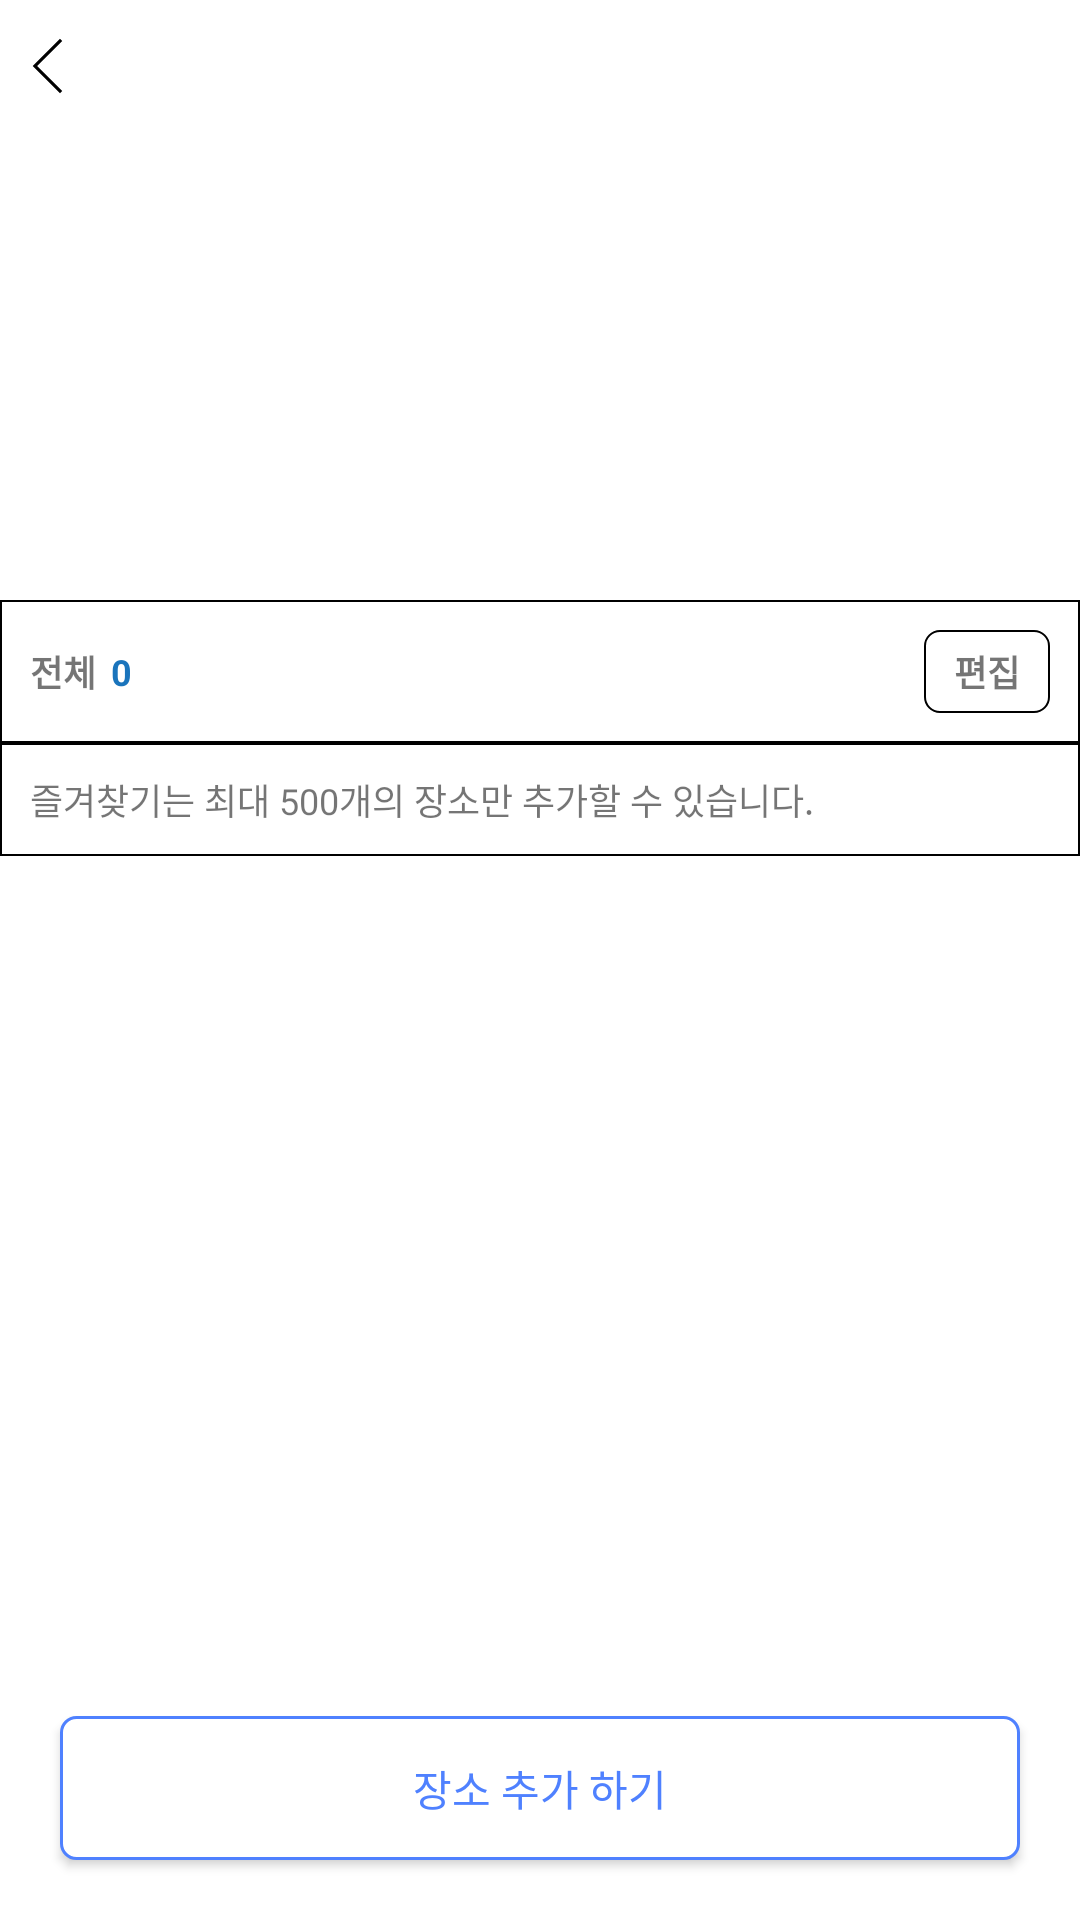

Produce the Android XML layout that renders to this screen, including the resource entries it uses.
<!-- AndroidManifest.xml: application theme Theme.LetsTravel -->
<!-- res/layout/fragment_save_detail.xml -->
<?xml version="1.0" encoding="utf-8"?>
<layout xmlns:android="http://schemas.android.com/apk/res/android"
    xmlns:app="http://schemas.android.com/apk/res-auto"
    xmlns:tools="http://schemas.android.com/tools">

    <androidx.constraintlayout.widget.ConstraintLayout
        android:id="@+id/layout_main"
        android:layout_width="match_parent"
        android:layout_height="match_parent"
        android:background="@color/white"
        tools:context=".fragment.save.detail.DetailFragment">

        <androidx.constraintlayout.widget.ConstraintLayout
            android:id="@+id/layout_header"
            android:layout_width="match_parent"
            android:layout_height="200dp"
            app:layout_constraintEnd_toEndOf="parent"
            app:layout_constraintStart_toStartOf="parent"
            app:layout_constraintTop_toTopOf="parent">

            <ImageButton
                android:id="@+id/ib_back"
                android:layout_width="wrap_content"
                android:layout_height="wrap_content"
                android:layout_margin="10sp"
                android:background="@drawable/ic_arrow_back"
                app:layout_constraintStart_toStartOf="parent"
                app:layout_constraintTop_toTopOf="parent" />


            <TextView
                android:id="@+id/tv_text"
                android:layout_width="wrap_content"
                android:layout_height="wrap_content"
                android:textColor="@color/black"
                android:textSize="20sp"
                android:textStyle="bold"
                app:layout_constraintBottom_toBottomOf="parent"
                app:layout_constraintEnd_toEndOf="parent"
                app:layout_constraintStart_toStartOf="parent"
                app:layout_constraintTop_toTopOf="parent"
                tools:text="테스트" />

        </androidx.constraintlayout.widget.ConstraintLayout>

        <androidx.constraintlayout.widget.ConstraintLayout
            android:layout_width="match_parent"
            android:layout_height="0dp"
            app:layout_constraintBottom_toBottomOf="parent"
            app:layout_constraintEnd_toEndOf="parent"
            app:layout_constraintStart_toStartOf="parent"
            app:layout_constraintTop_toBottomOf="@id/layout_header">

            <androidx.constraintlayout.widget.ConstraintLayout
                android:id="@+id/layout_1"
                android:layout_width="match_parent"
                android:layout_height="wrap_content"
                android:background="@drawable/background_layout_border"
                android:orientation="horizontal"
                android:padding="10sp"
                app:layout_constraintEnd_toEndOf="parent"
                app:layout_constraintStart_toStartOf="parent"
                app:layout_constraintTop_toTopOf="parent">

                <TextView
                    android:id="@+id/tv_total_text"
                    android:layout_width="wrap_content"
                    android:layout_height="wrap_content"
                    android:text="전체"
                    android:textSize="12sp"
                    android:textStyle="bold"
                    app:layout_constraintBottom_toBottomOf="parent"
                    app:layout_constraintEnd_toStartOf="@id/tv_total_count"
                    app:layout_constraintStart_toStartOf="parent"
                    app:layout_constraintTop_toTopOf="parent" />

                <TextView
                    android:id="@+id/tv_total_count"
                    android:layout_width="wrap_content"
                    android:layout_height="wrap_content"
                    android:layout_marginLeft="5sp"
                    android:textColor="@color/icon_selected_color"
                    android:textSize="12sp"
                    android:textStyle="bold"
                    app:layout_constraintBottom_toBottomOf="parent"
                    app:layout_constraintStart_toEndOf="@+id/tv_total_text"
                    app:layout_constraintTop_toTopOf="parent"
                    android:text="0" />


                <TextView
                    android:id="@+id/tv_edit"
                    android:layout_width="wrap_content"
                    android:layout_height="wrap_content"
                    android:background="@drawable/background_textview_eidt"
                    android:text="편집"
                    android:textSize="12sp"
                    android:textStyle="bold"
                    app:layout_constraintBottom_toBottomOf="parent"
                    app:layout_constraintEnd_toEndOf="parent"
                    app:layout_constraintTop_toTopOf="parent" />
            </androidx.constraintlayout.widget.ConstraintLayout>

            <TextView
                android:id="@+id/tv_notification_msg"
                android:layout_width="match_parent"
                android:layout_height="wrap_content"
                android:background="@drawable/background_layout_border"
                android:padding="10sp"
                android:text="즐겨찾기는 최대 500개의 장소만 추가할 수 있습니다."
                android:textColor="@color/quantum_googblue500"
                android:textSize="12sp"
                app:layout_constraintEnd_toEndOf="parent"
                app:layout_constraintStart_toStartOf="parent"
                app:layout_constraintTop_toBottomOf="@id/layout_1" />


            <androidx.recyclerview.widget.RecyclerView
                android:id="@+id/save_detail_recyclerview"
                android:layout_width="match_parent"
                android:layout_height="wrap_content"
                app:layout_constraintEnd_toEndOf="parent"
                app:layout_constraintStart_toStartOf="parent"
                app:layout_constraintTop_toBottomOf="@id/tv_notification_msg"
                tools:listitem="@layout/save_detail_item" />

        </androidx.constraintlayout.widget.ConstraintLayout>

        <Button
            android:id="@+id/btn_add_place"
            android:layout_width="match_parent"
            android:layout_height="wrap_content"
            android:layout_margin="20sp"
            android:layout_marginTop="10sp"
            android:background="@drawable/effect_new_group_btn"
            android:text="장소 추가 하기"
            android:textColor="#4F81FF"
            android:windowSoftInputMode="adjustPan"
            app:layout_constraintBottom_toBottomOf="parent"
            app:layout_constraintEnd_toEndOf="parent"
            app:layout_constraintStart_toStartOf="parent" />

    </androidx.constraintlayout.widget.ConstraintLayout>
</layout>
<!-- res/layout/save_detail_item.xml (included above) -->
<?xml version="1.0" encoding="utf-8"?>
<androidx.constraintlayout.widget.ConstraintLayout xmlns:android="http://schemas.android.com/apk/res/android"
    xmlns:app="http://schemas.android.com/apk/res-auto"
    xmlns:tools="http://schemas.android.com/tools"
    android:id="@+id/default_layout"
    android:layout_width="match_parent"
    android:layout_height="70sp"
    android:background="@drawable/background_layout_border"
    android:padding="10sp">

    <ImageView
        android:id="@+id/iv_group_icon"
        android:layout_width="wrap_content"
        android:layout_height="wrap_content"
        android:layout_marginStart="5sp"
        app:layout_constraintBottom_toBottomOf="parent"
        app:layout_constraintStart_toStartOf="parent"
        app:layout_constraintTop_toTopOf="parent"
        tools:src="@drawable/ic_icon_heart" />

    <TextView
        android:id="@+id/tv_place"
        android:layout_width="0dp"
        android:layout_height="wrap_content"
        android:layout_marginStart="10dp"
        android:layout_marginEnd="20dp"
        android:textColor="@color/black"
        app:layout_constraintBottom_toTopOf="@id/tv_address"
        app:layout_constraintEnd_toEndOf="parent"
        app:layout_constraintStart_toEndOf="@id/iv_group_icon"
        app:layout_constraintTop_toTopOf="parent"
        tools:text="골프장" />

    <TextView
        android:id="@+id/tv_address"
        android:layout_width="0dp"
        android:layout_height="wrap_content"
        android:layout_marginStart="10dp"
        android:layout_marginEnd="20dp"
        android:text="서울 영등포구 영등포로 62길 2 명성힐타워"
        android:textSize="12sp"
        app:layout_constraintBottom_toBottomOf="parent"
        app:layout_constraintEnd_toEndOf="parent"
        app:layout_constraintStart_toEndOf="@id/iv_group_icon"
        app:layout_constraintTop_toBottomOf="@id/tv_place" />
</androidx.constraintlayout.widget.ConstraintLayout>
<!-- resources referenced by this layout -->
<resources>
  <color name="black">#FF000000</color>
  <color name="icon_selected_color">#1A74BC</color>
  <color name="white">#FFFFFFFF</color>
  <!-- drawable background_layout_border (drawable) -->
  <?xml version="1.0" encoding="utf-8"?>
  <shape xmlns:android="http://schemas.android.com/apk/res/android">
      <stroke
          android:width="0.5dp"
          android:color="@color/quantum_grey200" />
  </shape>
  <!-- drawable background_textview_eidt (drawable) -->
  <?xml version="1.0" encoding="utf-8"?>
  <shape xmlns:android="http://schemas.android.com/apk/res/android">
      <stroke
          android:width="0.5dp"
          android:color="@color/quantum_grey400" />
      <corners
          android:bottomLeftRadius="5dp"
          android:bottomRightRadius="5dp"
          android:topLeftRadius="5dp"
          android:topRightRadius="5dp" />
      <padding
          android:bottom="5dp"
          android:left="10dp"
          android:right="10dp"
          android:top="5dp" />
  
  </shape>
  <!-- drawable effect_new_group_btn (drawable) -->
  <?xml version="1.0" encoding="utf-8"?>
  <ripple xmlns:android="http://schemas.android.com/apk/res/android"
      android:color="#C7CFFF">
      <item android:id="@android:id/background">
          <shape android:shape="rectangle">
              <solid android:color="@color/white" />
              <stroke
                  android:width="1dp"
                  android:color="#4F81FF" />
              <corners
                  android:bottomLeftRadius="5dp"
                  android:bottomRightRadius="5dp"
                  android:topLeftRadius="5dp"
                  android:topRightRadius="5dp" />
          </shape>
      </item>
  </ripple>
  <!-- drawable ic_arrow_back (drawable) -->
  <?xml version="1.0" encoding="utf-8"?>
  <vector xmlns:android="http://schemas.android.com/apk/res/android"
      android:width="24dp"
      android:height="24dp"
      android:tint="@color/black"
      android:viewportWidth="960"
      android:viewportHeight="960">
      <path
          android:fillColor="@android:color/white"
          android:pathData="M400,844L36,480L400,116L430,146L95,480L430,814L400,844Z" />
  </vector>
  <!-- drawable ic_icon_heart (drawable) -->
  <vector xmlns:android="http://schemas.android.com/apk/res/android"
      android:width="24dp"
      android:height="24dp"
      android:tint="@color/icon_selected_color"
      android:viewportWidth="960"
      android:viewportHeight="960">
      <path
          android:fillColor="@android:color/white"
          android:pathData="M480,840L422,788Q321,697 255,631Q189,565 150,512.5Q111,460 95.5,416Q80,372 80,326Q80,232 143,169Q206,106 300,106Q352,106 399,128Q446,150 480,190Q514,150 561,128Q608,106 660,106Q754,106 817,169Q880,232 880,326Q880,372 864.5,416Q849,460 810,512.5Q771,565 705,631Q639,697 538,788L480,840Z" />
  </vector>
  <style name="Theme.LetsTravel" parent="Theme.AppCompat.DayNight.DarkActionBar">
          
          <item name="colorPrimary">#1A74BC</item>
          <item name="colorPrimaryVariant">@color/purple_700</item>
          <item name="colorOnPrimary">@color/white</item>
          
          <item name="colorSecondary">@color/teal_200</item>
          <item name="colorSecondaryVariant">@color/teal_700</item>
          <item name="colorOnSecondary">@color/black</item>
          
          <item name="android:statusBarColor">?attr/colorPrimaryVariant</item>
          
  
      </style>
  <color name="purple_700">#FF3700B3</color>
  <color name="teal_200">#FF03DAC5</color>
  <color name="teal_700">#FF018786</color>
</resources>
